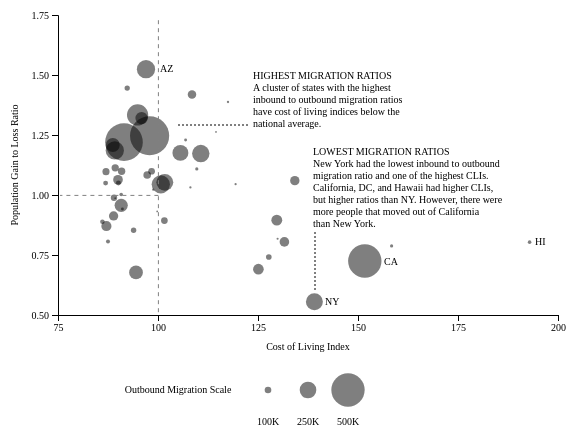
D3 v5 page, settled after 480 driven frames (8 s of simulated time); the page loaded 1 data file(s).


        async function init() {

        const data = await d3.csv("cli_migration_ratio.csv");
        console.log(data);
        var x = d3.scaleLinear().domain([75,200]).range([0,500]);
        var y = d3.scaleLinear().domain([0.5,1.75]).range([300,0]);
        d3.select("svg")
        .append("g")
            .attr("transform","translate(50,50)")
        .selectAll("circle")
        .data(data)
        .enter()
        .append("circle")
            .attr("cx", function(d,i) {return x(d.CLI);})
            .attr("cy", function(d,i) {return y(d.Ratio);})
            .attr("r", function(d,i) {return +(d.Gain)/30000;})
            .attr("fill-opacity", 0.5);
        d3.select("svg")
        .append("g")
            .attr("transform","translate(50,50)")
            .style("font", "10px serif")
            .call(d3.axisLeft(y)
                    .tickValues([0.5, 0.75, 1.0, 1.25, 1.5, 1.75])
                    .tickFormat(d3.format(".2f"))
                );
        d3.select("svg")
          .append("g")
            .attr("transform","translate(50,350)")
            .style("font", "10px serif")
            .call(d3.axisBottom(x)
                    .tickValues([75, 100, 125, 150, 175, 200])
                    // .tickFormat(d3.format("~s"))
                );

        // x axis title
        d3.select("svg")
            .append("text")
            .attr("text-anchor","middle")
            .attr("font-size", "10px")
            .attr("x", 300)
            .attr("y", 385)
            .text("Cost of Living Index");
                        
        // y axis title
        d3.select("svg")
            .append("text")
            .attr("text-anchor","middle")
            .attr("font-size", "10px")
            .attr("transform", "rotate(-90)")
            .attr("x", -200)
            .attr("y", 10)
            .text("Population Gain to Loss Ratio");

        // add line
        d3.select("svg")
          .append("line")
          .attr("x1", x(112.6) )
          .attr("x2", x(112.6) )
          .attr("y1", y(1.52))
          .attr("y2", y(0.3))
          .attr("stroke", "grey")
          .attr("stroke-dasharray", "4");

        d3.select("svg")
        .append("line")
        .attr("x1", x(112.6) )
        .attr("x2", x(88) )
        .attr("y1", y(0.79))
        .attr("y2", y(0.79))
        .attr("stroke", "grey")
        .attr("stroke-dasharray", "4");

        // annotations
        var annotations = ["HIGHEST MIGRATION RATIOS",
                           "A cluster of states with the highest",
                           "inbound to outbound migration ratios",
                           "have cost of living indices below the",
                           "national average."]
        d3.select("svg")
          .append("text")
          .attr("x",245)
          .attr("y",114)
          .attr("font-size","10px")
          .selectAll("tspan")
          .data(annotations)
          .enter().append("tspan")
          .attr("x", 245)
          .attr("y", function(d,i) {return 114 + i*12;})
          .text(function(d) {return d; });

        d3.select("svg").append("line")
          .attr("x1", 170)
          .attr("y1", 160)
          .attr("x2", 240)
          .attr("y2", 160)
          .attr("stroke", "black")
          .attr("stroke-dasharray", "2");

        //annotations

        var annotations2 = ["LOWEST MIGRATION RATIOS",
                            "New York had the lowest inbound to outbound",
                            "migration ratio and one of the highest CLIs.",
                            "California, DC, and Hawaii had higher CLIs,",
                            "but higher ratios than NY. However, there were",
                            "more people that moved out of California",
                            "than New York."]
        d3.select("svg")
          .append("text")
          .attr("x",305)
          .attr("y",190)
          .attr("font-size","10px")
          .selectAll("tspan")
          .data(annotations2)
          .enter().append("tspan")
          .attr("x", 305)
          .attr("y", function(d,i) {return 190 + i*12;})
          .text(function(d) {return d; });

        d3.select("svg").append("line")
          .attr("x1", 307)
          .attr("y1", 267)
          .attr("x2", 307)
          .attr("y2", 325)
          .attr("stroke", "black")
          .attr("stroke-dasharray", "2");

        // ny
        d3.select("svg").append("text")
          .attr("x", 317)
          .attr("y", 340)
          .attr("font-size","10px")
          .text("NY");

        // ca
        d3.select("svg").append("text")
          .attr("x", 376)
          .attr("y", 300)
          .attr("font-size","10px")
          .text("CA");

        // az
        d3.select("svg").append("text")
          .attr("x", 152)
          .attr("y", 107)
          .attr("font-size","10px")
          .text("AZ");

        // hi
        d3.select("svg").append("text")
          .attr("x", 527)
          .attr("y", 280)
          .attr("font-size","10px")
          .text("HI");
        }


        // legend


        d3.select("#legend")
          .append("svg")
          .attr("height", 70)
          .attr("width", 400)
            .append("g")
              .attr("transform","translate(160,-15)")
              .selectAll("circle")
              .data([100000, 250000, 500000])
              .enter()
              .append("circle")
              .attr("cx", function(d,i) {return i * 40;})
              .attr("cy", 40)
              .attr("r", function(d,i) {return +(d)/30000;})
              .attr("fill-opacity", 0.5);

        d3.select("#legend")
          .select("svg")
          .append("g")
          .attr("transform","translate(50,5)")
          .append("text")
            .attr("font-size", "10px")
            .attr("x", 20)
            .attr("y", 23)
            .attr("text-anchor","middle")
            .text("Outbound Migration Scale") 

        d3.select("#legend")
          .select("svg")
          .append("g")
            .attr("id","legendText")
            .attr("transform","translate(140,30)")
            .append("text")
            .attr("font-size", "10px")
            .attr("x", 20)
            .attr("y", 30)
            .attr("text-anchor","middle")
            .text("100K") 

        d3.select("#legendText")
          .append("text")
            .attr("font-size", "10px")
            .attr("x", 60)
            .attr("y", 30)
            .attr("text-anchor","middle")
            .text("250K") 

        d3.select("#legendText")
          .append("text")
            .attr("font-size", "10px")
            .attr("x", 100)
            .attr("y", 30)
            .attr("text-anchor","middle")
            .text("500K") 



      

### data: cli_migration_ratio.csv
State, Gain, Loss, Ratio, CLI
Alabama, 109301, 98194, 1.113, 89.3
Alaska, 32099, 39246, 0.8179, 129.9
Arizona, 273714, 179586, 1.524, 97
Arkansas, 73179, 69724, 1.05, 86.9
California, 501023, 691145, 0.7249, 151.7
Colorado, 239153, 203460, 1.175, 105.6
Connecticut, 84718, 114235, 0.7416, 127.7
Delaware, 34451, 33395, 1.032, 108.1
District of Columbia, 47555, 60363, 0.7878, 158.4
Florida, 587261, 470977, 1.247, 97.9
Georgia, 274273, 231337, 1.186, 89.2
Hawaii, 54074, 67293, 0.8036, 192.9
Idaho, 79765, 55183, 1.445, 92.3
Illinois, 206620, 305033, 0.6774, 94.5
Indiana, 145256, 136563, 1.064, 90
Iowa, 74199, 70659, 1.05, 90.1
Kansas, 95748, 96850, 0.9886, 89
Kentucky, 110456, 100514, 1.099, 90.9
Louisiana, 81355, 95326, 0.8534, 93.9
Maine, 34706, 25012, 1.388, 117.5
Maryland, 163216, 182323, 0.8952, 129.7
Massachusetts, 144042, 179017, 0.8046, 131.6
Michigan, 139276, 152605, 0.9127, 88.9
Minnesota, 100270, 112228, 0.8934, 101.6
Mississippi, 68000, 76567, 0.8881, 86.1
Missouri, 152326, 174949, 0.8707, 87.1
Montana, 43375, 35292, 1.229, 106.9
Nebraska, 54579, 54462, 1.002, 90.8
Nevada, 127362, 89791, 1.418, 108.5
New Hampshire, 48367, 43633, 1.108, 109.7
New Jersey, 159846, 231321, 0.691, 125.1
New Mexico, 60068, 74459, 0.8067, 87.5
New York, 254447, 458014, 0.5555, 139.1
North Carolina, 318681, 238947, 1.334, 94.9
North Dakota, 33735, 33006, 1.022, 98.8
Ohio, 198026, 206948, 0.9569, 90.8
Oklahoma, 106943, 97474, 1.097, 87
Oregon, 140627, 132698, 1.06, 134.2
Pennsylvania, 253520, 240832, 1.053, 101.7
Rhode Island, 32841, 31423, 1.045, 119.4
South Carolina, 186505, 141258, 1.32, 95.9
South Dakota, 26775, 28747, 0.9314, 99.8
Tennessee, 209377, 173250, 1.209, 88.7
Texas, 563945, 462140, 1.22, 91.5
Utah, 100824, 91741, 1.099, 98.4
Vermont, 26306, 20832, 1.263, 114.5
Virginia, 274003, 262345, 1.044, 100.7
Washington, 260906, 222472, 1.173, 110.7
West Virginia, 43841, 46546, 0.9419, 91.1
Wisconsin, 114613, 105789, 1.083, 97.3
Wyoming, 25734, 26078, 0.9868, 89.3